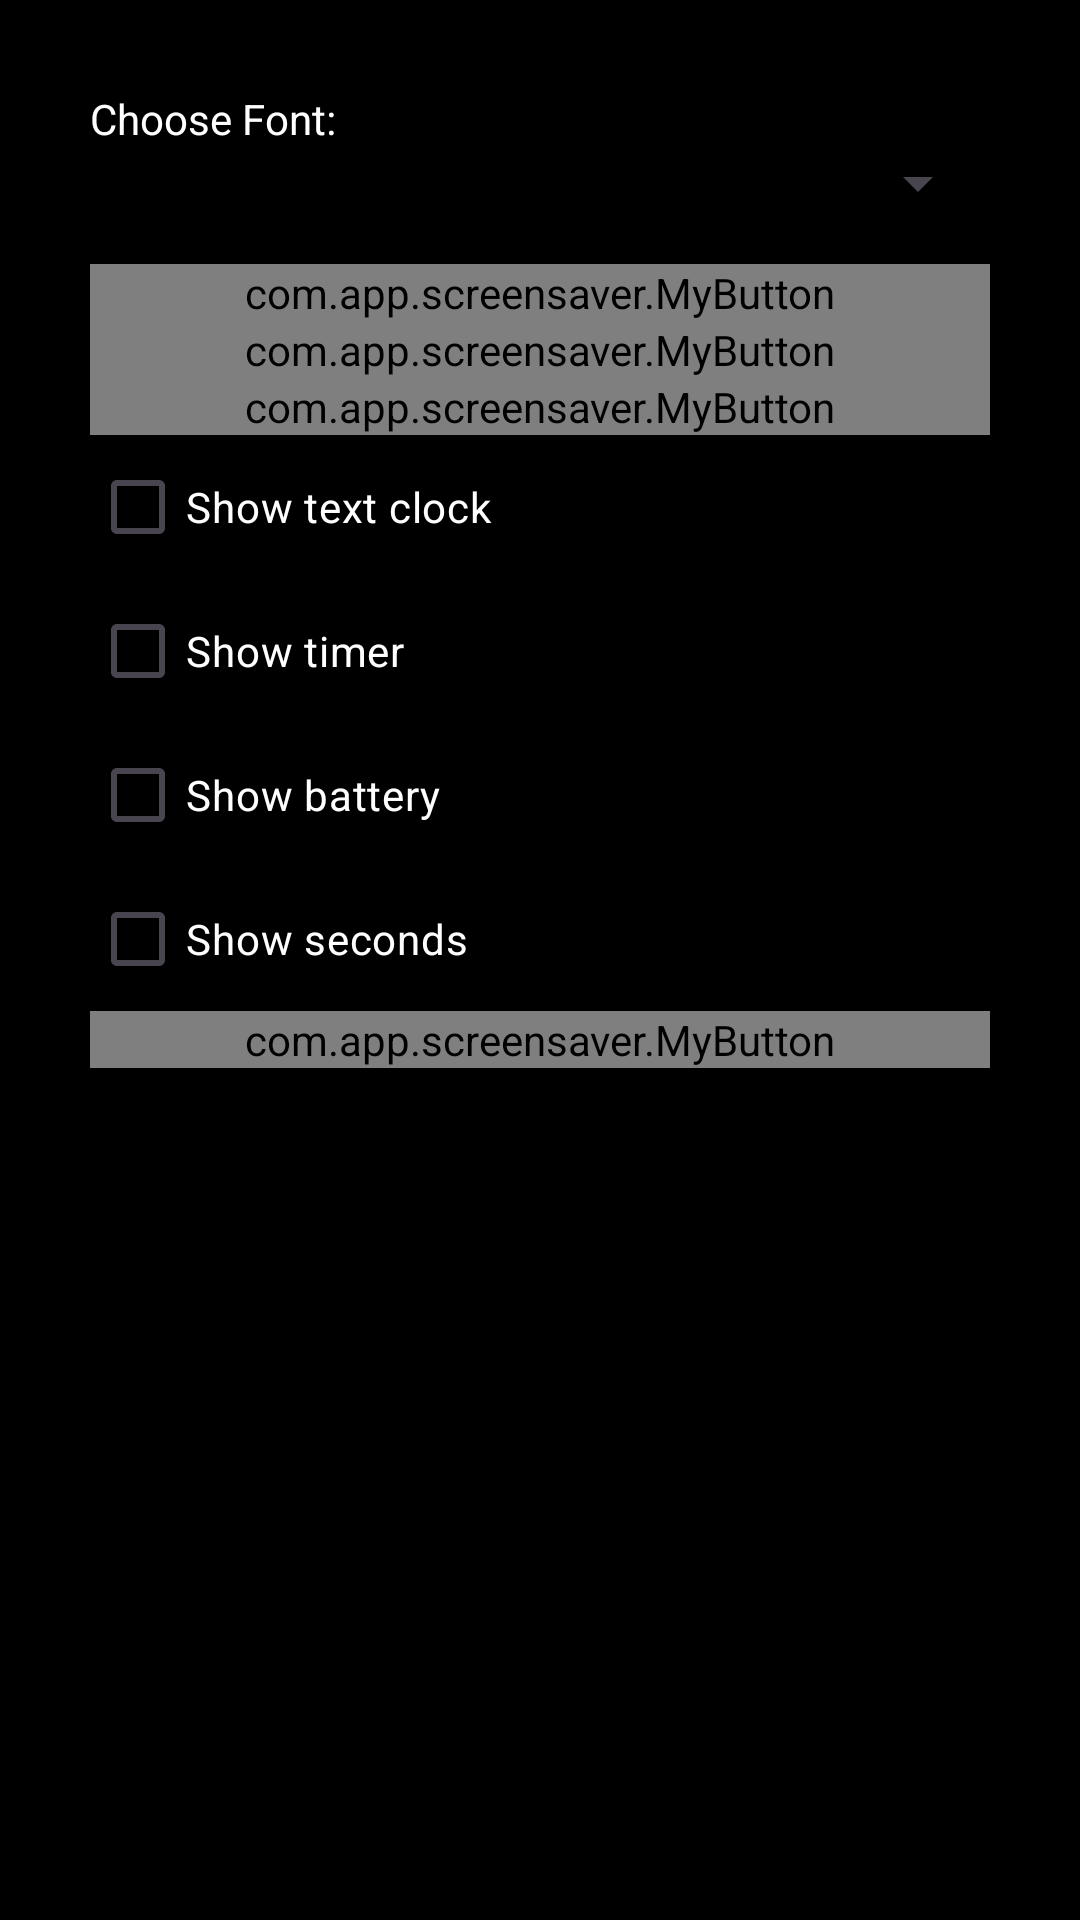

The Android layout XML behind this screen, and the referenced resources:
<!-- AndroidManifest.xml: application theme Theme.Screensaver -->
<!-- res/layout/fragment_settings.xml -->
<?xml version="1.0" encoding="utf-8"?>
<ScrollView xmlns:android="http://schemas.android.com/apk/res/android"
    android:padding="30dp"
    android:background="@color/black"
    android:layout_width="match_parent"
    android:layout_height="match_parent">

    <LinearLayout
        android:orientation="vertical"
        android:layout_width="match_parent"
        android:layout_height="wrap_content">

        <LinearLayout
            android:id="@+id/font_spinner_container"
            android:orientation="vertical"
            android:layout_width="match_parent"
            android:layout_height="wrap_content" >

            <TextView
                android:textColor="@color/white"
                android:text="@string/choose_font"
                android:layout_width="match_parent"
                android:layout_height="wrap_content" />

            <Spinner
                android:id="@+id/font_spinner"
                android:layout_width="match_parent"
                android:layout_height="wrap_content" />

        </LinearLayout>

        <com.app.screensaver.MyButton
            android:layout_marginTop="15dp"
            android:id="@+id/select_image_button"
            android:layout_width="match_parent"
            android:layout_height="wrap_content"
            android:text="@string/select_background_image" />

        <com.app.screensaver.MyButton
            android:id="@+id/remove_image_button"
            android:layout_width="match_parent"
            android:layout_height="wrap_content"
            android:text="@string/remove_background" />

        <com.app.screensaver.MyButton
            android:id="@+id/change_color_button"
            android:layout_width="match_parent"
            android:layout_height="wrap_content"
            android:text="@string/change_clock_text_color" />

        <CheckBox
            android:id="@+id/text_clock_visible"
            android:text="@string/show_text_clock"
            android:layout_width="match_parent"
            android:textColor="@color/white"
            android:layout_height="wrap_content"/>

        <CheckBox
            android:id="@+id/timer_visible"
            android:text="@string/show_timer"
            android:textColor="@color/white"
            android:layout_width="match_parent"
            android:layout_height="wrap_content"/>

        <CheckBox
            android:textColor="@color/white"
            android:id="@+id/battery_visible"
            android:text="@string/show_battery"
            android:layout_width="match_parent"
            android:layout_height="wrap_content" />

        <CheckBox
            android:layout_width="match_parent"
            android:layout_height="wrap_content"
            android:id="@+id/show_seconds"
            android:textColor="@color/white"
            android:text="@string/show_seconds" />

        <com.app.screensaver.MyButton
            android:id="@+id/back_button"
            android:text="@string/back"
            android:layout_width="match_parent"
            android:layout_height="wrap_content" />

    </LinearLayout>

</ScrollView>
<!-- resources referenced by this layout -->
<resources>
  <string name="back">Back</string>
  <string name="change_clock_text_color">Change clock text color</string>
  <string name="choose_font">Choose Font:</string>
  <string name="remove_background">Remove background</string>
  <string name="select_background_image">Select background image</string>
  <string name="show_battery">Show battery</string>
  <string name="show_seconds">Show seconds</string>
  <string name="show_text_clock">Show text clock</string>
  <string name="show_timer">Show timer</string>
  <style name="Theme.Screensaver" parent="Base.Theme.Screensaver" />
  <style name="Base.Theme.Screensaver" parent="Theme.Material3.DayNight.NoActionBar">
          
          
      </style>
  <!-- not gathered from this repository: default colours our renderer supplied (Android Studio template values) -->
  <color name="black">#FF000000</color>
  <color name="white">#FFFFFFFF</color>
</resources>
